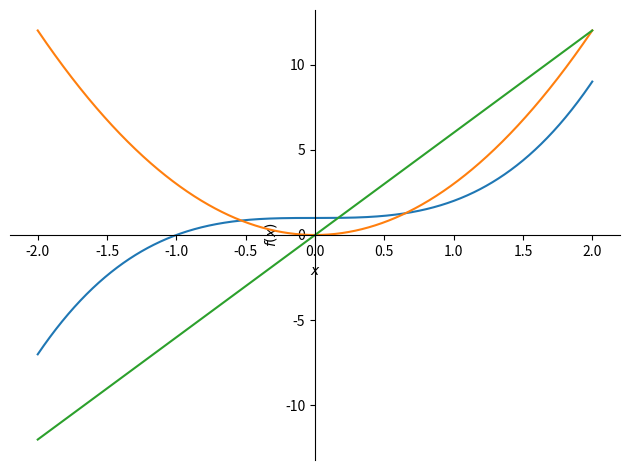

Recreate this plot in Python.
import matplotlib.pyplot as plt
import numpy as np
from sympy import *

x = Symbol('x')

#def f(x):
    #return x**3 + 1

y = x**3 + 1

def set_range(min,max,precision):
    return np.linspace(min, max, precision)

#plot(x ** 3 + 1, (x, -2, 2))

def plot_function(function, min, max):
    plot(function,(x, min, max))

def plot_fun_der(function, derivate, min, max):
    plot(function,derivate,(x, min, max))

def plot_fun_der_sec(function, derivate, second, min, max):
    plot(function, derivate, second, (x, min, max))

def plot_all(*args):
    t = len(args)
    if t < 3 or t > 5:
        return False
    if t == 3:
        plot(args[0],(x, args[1],args[2]))
    elif t == 4:
        plot(args[0], args[1],(x, args[2], args[3]))
    else:
        plot(args[0], args[1],args[2],(x, args[3], args[4]))

def derive(f):
    return diff(f, x, 1)

def derive_second(f):
    return diff(f, x, 2)

def evaluer(f, t):
    return f.subs(x, t)

def monotonie(f, a, b):
    return 0

def main():
    #plot_function(x**3 + 1, -2, 2)
    #plot_fun_der(x**3 + 1,derive(x**3 + 1), -2, 2)
    #plot_fun_der_sec(x**3 + 1,derive(x**3 + 1),derive(derive(x**3 + 1)), -2, 2)
    plot_all(x**3 + 1,derive(x**3 + 1),derive(derive(x**3 + 1)), -2, 2)

if __name__ == "__main__":
    main()
